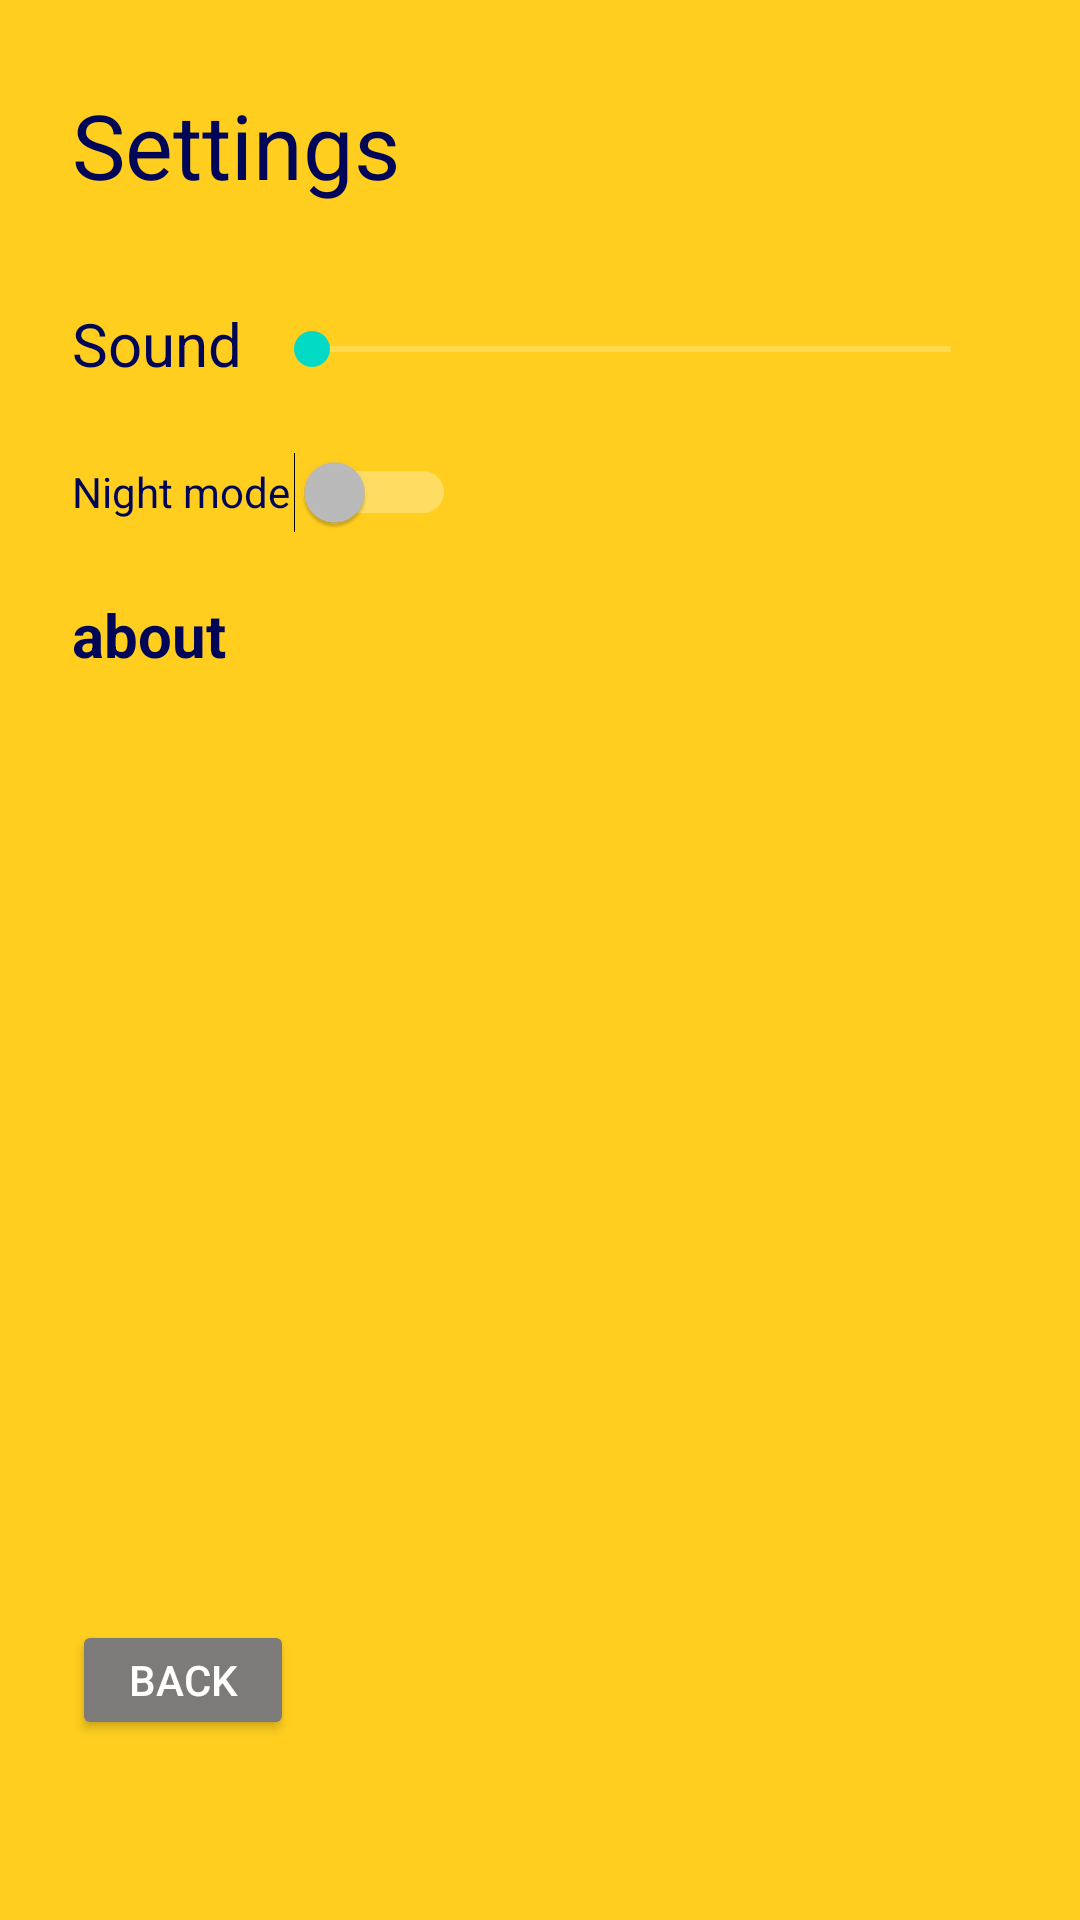

Android layout source for this screen:
<!-- AndroidManifest.xml: application theme Theme.FruiTechies_Capstone -->
<!-- res/layout/activity_setting_screen.xml -->
<?xml version="1.0" encoding="utf-8"?>
<androidx.constraintlayout.widget.ConstraintLayout xmlns:android="http://schemas.android.com/apk/res/android"
    xmlns:app="http://schemas.android.com/apk/res-auto"
    xmlns:tools="http://schemas.android.com/tools"
    android:layout_width="match_parent"
    android:layout_height="match_parent"
    android:background="#ffce1f"
    tools:context=".SettingScreen">


    <TextView
        android:id="@+id/textView2"
        android:layout_width="118dp"
        android:layout_height="41dp"
        android:layout_marginStart="24dp"
        android:layout_marginLeft="24dp"
        android:layout_marginTop="28dp"
        android:text="Settings"
        android:textColor="#000657"
        android:textSize="30sp"
        app:layout_constraintStart_toStartOf="parent"
        app:layout_constraintTop_toTopOf="parent" />

    <Button
        android:id="@+id/btnBck"
        android:layout_width="74dp"
        android:layout_height="40dp"
        android:layout_marginStart="24dp"
        android:layout_marginLeft="24dp"
        android:layout_marginBottom="60dp"
        android:backgroundTint="#7d7b7a"
        android:text="Back"
        app:layout_constraintBottom_toBottomOf="parent"
        app:layout_constraintStart_toStartOf="parent" />

    <TextView
        android:id="@+id/textView3"
        android:layout_width="64dp"
        android:layout_height="29dp"
        android:layout_marginTop="32dp"
        android:text="Sound"
        android:textColor="#000657"
        android:textSize="20sp"
        app:layout_constraintStart_toStartOf="@+id/textView2"
        app:layout_constraintTop_toBottomOf="@+id/textView2" />

    <Switch
        android:id="@+id/switch1"
        android:layout_width="128dp"
        android:layout_height="36dp"
        android:textColor="#000657"
        android:layout_marginTop="16dp"
        android:text="Night mode"
        app:layout_constraintStart_toStartOf="@+id/textView3"
        app:layout_constraintTop_toBottomOf="@+id/textView3" />

    <TextView
        android:id="@+id/textView7"
        android:layout_width="58dp"
        android:layout_height="27dp"
        android:layout_marginTop="16dp"
        android:text="about"
        android:textColor="#000657"
        android:textSize="20sp"
        android:textStyle="bold"
        app:layout_constraintStart_toStartOf="@+id/switch1"
        app:layout_constraintTop_toBottomOf="@+id/switch1" />

    <SeekBar
        android:id="@+id/seekBar"
        android:layout_width="245dp"
        android:layout_height="31dp"
        app:layout_constraintStart_toEndOf="@+id/textView3"
        app:layout_constraintTop_toTopOf="@+id/textView3" />

</androidx.constraintlayout.widget.ConstraintLayout>
<!-- resources referenced by this layout -->
<resources>
  <style name="Theme.FruiTechies_Capstone" parent="Theme.MaterialComponents.NoActionBar">
          
          <item name="colorPrimary">@color/purple_500</item>
          <item name="colorPrimaryVariant">@color/purple_700</item>
          <item name="colorOnPrimary">@color/white</item>
          
          <item name="colorSecondary">@color/teal_200</item>
          <item name="colorSecondaryVariant">@color/teal_700</item>
          <item name="colorOnSecondary">@color/black</item>
          
          <item name="android:statusBarColor" tools:targetApi="l">?attr/colorPrimaryVariant</item>
          
      </style>
  <!-- not gathered from this repository: default colours our renderer supplied (Android Studio template values) -->
  <color name="purple_500">#FF6200EE</color>
  <color name="purple_700">#FF3700B3</color>
  <color name="teal_200">#FF03DAC5</color>
  <color name="teal_700">#FF018786</color>
  <color name="black">#FF000000</color>
  <color name="white">#FFFFFFFF</color>
</resources>
